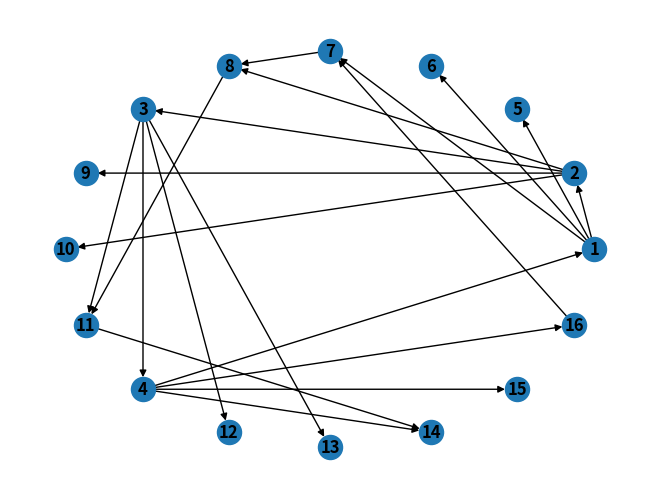

Python code for this plot:
import matplotlib.pyplot as plt

import networkx as nx

G = nx.DiGraph()

G.add_edge(1, 2, weight=1)
G.add_edge(1, 5, weight=1)
G.add_edge(1, 6, weight=1)
G.add_edge(1, 7, weight=1)
G.add_edge(7, 8, weight=1)


G.add_edge(2, 3, weight=1)
G.add_edge(2, 8, weight=1)
G.add_edge(2, 9, weight=1)
G.add_edge(2, 10, weight=1)
G.add_edge(8, 11, weight=1)


G.add_edge(3, 4, weight=1)
G.add_edge(3, 11, weight=1)
G.add_edge(3, 12, weight=1)
G.add_edge(3, 13, weight=1)
G.add_edge(11, 14, weight=1)


G.add_edge(4, 1, weight=1)
G.add_edge(4, 14, weight=1)
G.add_edge(4, 15, weight=1)
G.add_edge(4, 16, weight=1)
G.add_edge(16, 7, weight=1)


nx.draw_circular(G, with_labels=True, font_weight='bold')
plt.show()
